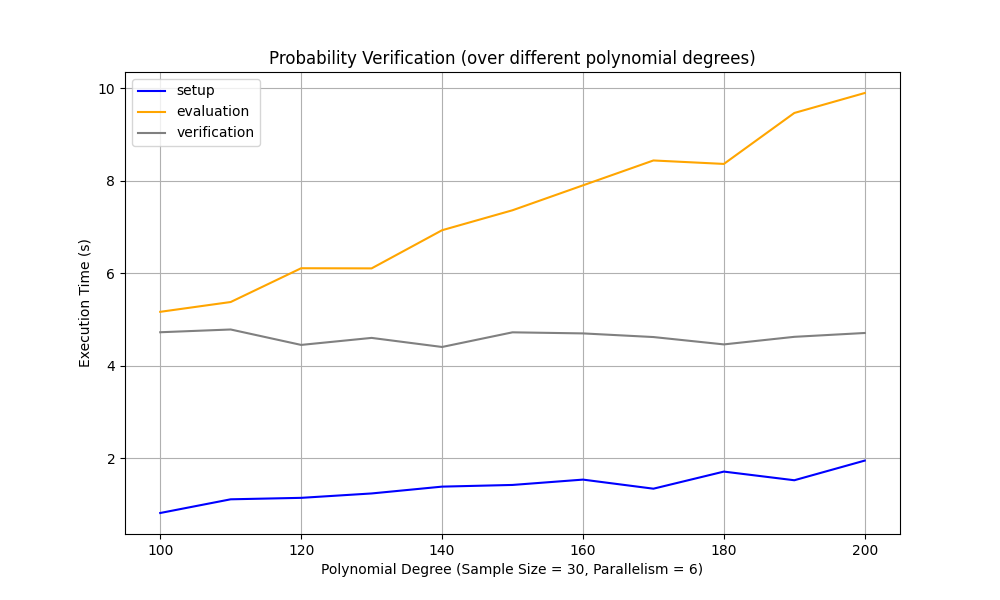

The file beside this chart, header and first rows:
degree, setup, evaluation, verification
100, 0.8157, 5.167, 4.726
110, 1.112, 5.38, 4.785
120, 1.144, 6.11, 4.452
130, 1.238, 6.107, 4.603
140, 1.386, 6.932, 4.407
150, 1.423, 7.364, 4.724
160, 1.538, 7.903, 4.701
170, 1.342, 8.442, 4.622
180, 1.711, 8.367, 4.463
190, 1.524, 9.469, 4.627
200, 1.95, 9.901, 4.71
